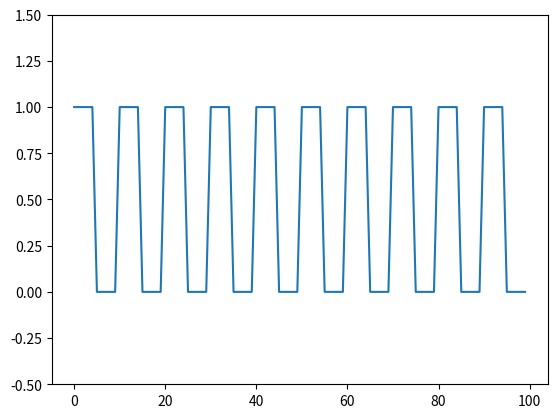

Reproduce this figure in Python.
import numpy as np
import matplotlib.pyplot as plt
N = 100 # sample count
P = 10  # period
D = 5   # width of pulse
sig = np.arange(N) % P < D
print(sig)
plt.plot(sig)
plt.ylim(-0.5, 1.5)
plt.show()
